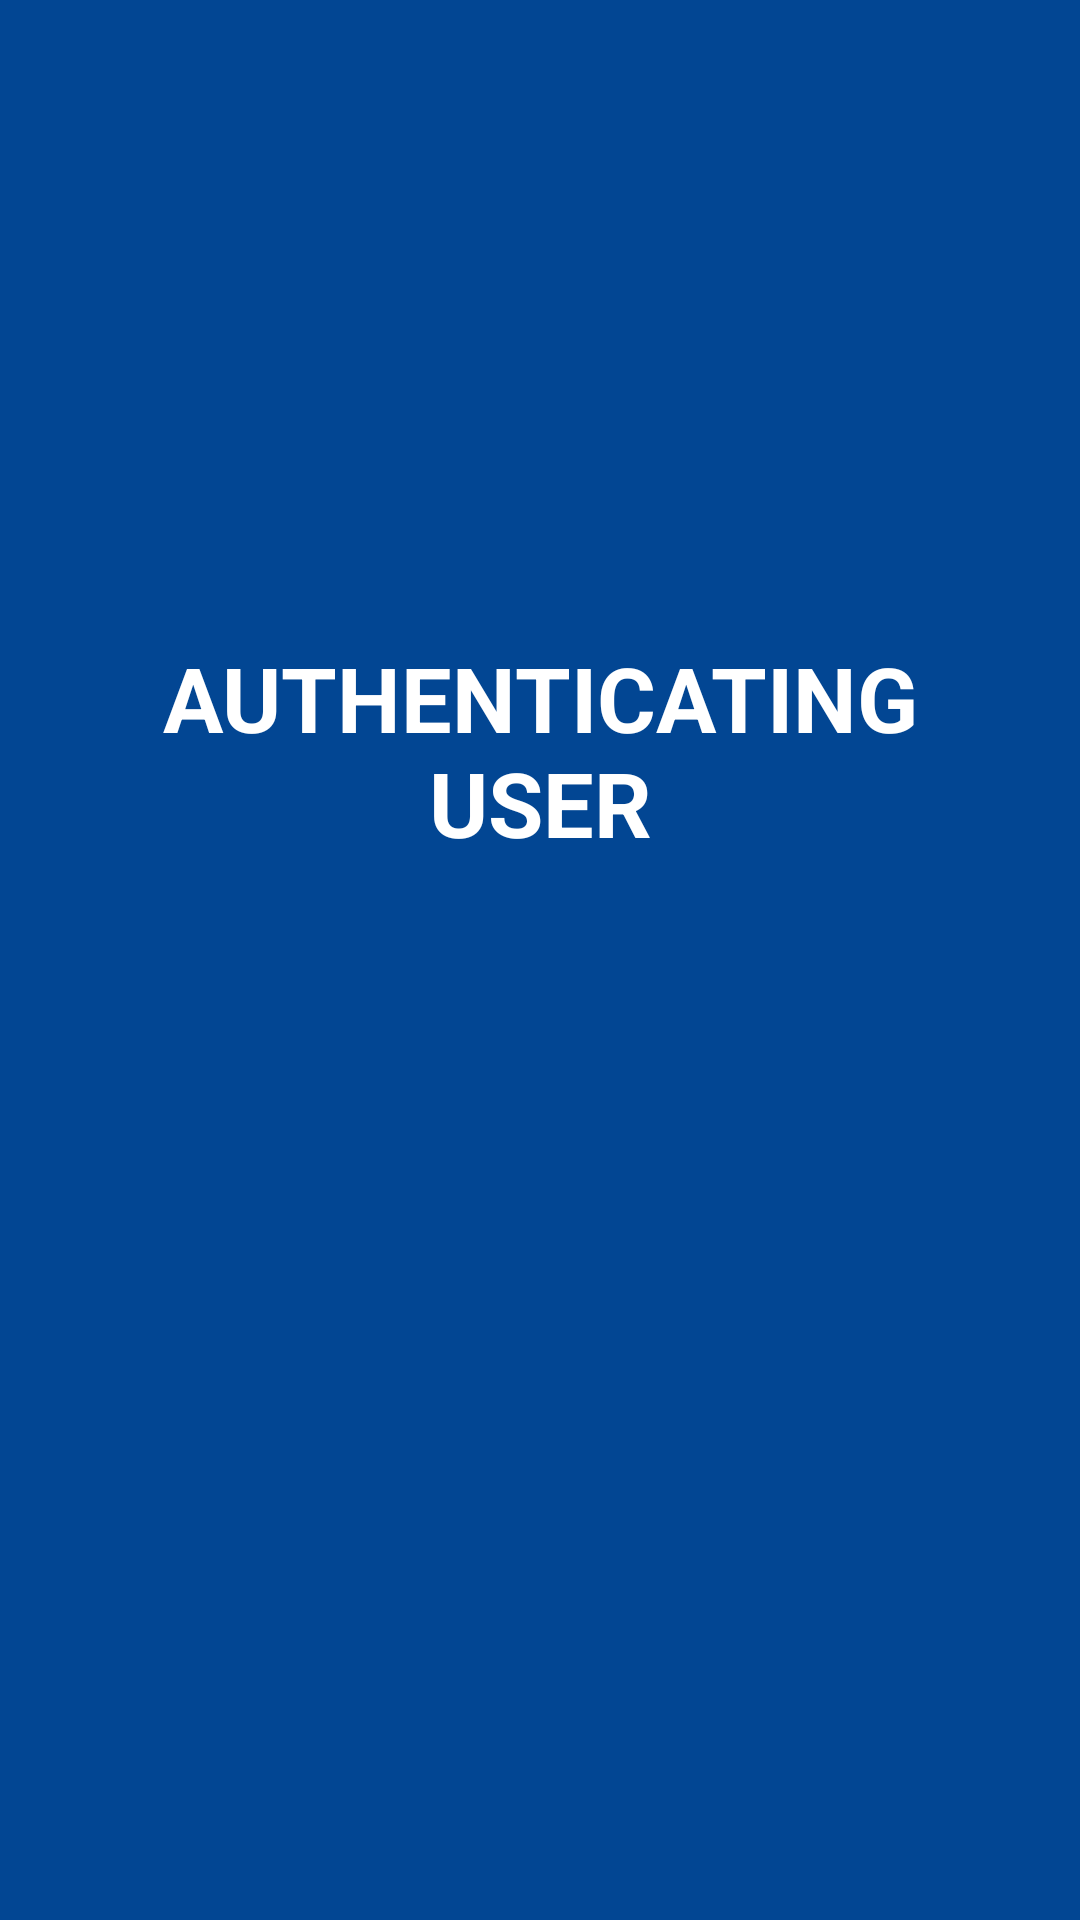

Write the Android layout XML for this screen, with the resource values it uses.
<!-- AndroidManifest.xml: application theme AppTheme -->
<!-- res/layout/activity_splash.xml -->
<?xml version="1.0" encoding="utf-8"?>
<LinearLayout xmlns:android="http://schemas.android.com/apk/res/android"
    xmlns:app="http://schemas.android.com/apk/res-auto"
    xmlns:tools="http://schemas.android.com/tools"
    android:layout_width="match_parent"
    android:layout_height="match_parent"
    tools:context=".Splash">

    <LinearLayout
        android:layout_width="match_parent"
        android:layout_height="match_parent"
        android:background="@color/darkBlue"
        android:orientation="vertical"
        android:gravity="center_vertical">

        <TextView
            android:id="@+id/fullscreen_content"
            android:layout_width="match_parent"
            android:layout_height="wrap_content"
            android:gravity="center"
            android:keepScreenOn="true"
            android:text="@string/splash_text"
            android:textColor="@android:color/white"
            android:textSize="30sp"
            android:textStyle="bold" />

        <ProgressBar
            android:id="@+id/progress_bar"
            style="?android:attr/progressBarStyle"
            android:layout_width="100dp"
            android:layout_height="100dp"
            android:visibility="visible"
            android:layout_marginTop="40dp"
            android:layout_gravity="center_horizontal"
            android:indeterminate="true"
            android:indeterminateTint="@android:color/white"
            />
    </LinearLayout>

</LinearLayout>
<!-- resources referenced by this layout -->
<resources>
  <color name="darkBlue">#024693</color>
  <string name="splash_text">AUTHENTICATING\nUSER</string>
  <style name="AppTheme" parent="Theme.AppCompat.Light.DarkActionBar">
          
          <item name="colorPrimary">@color/colorPrimary</item>
          <item name="colorPrimaryDark">@color/colorPrimaryDark</item>
          <item name="colorAccent">@color/colorAccent</item>
      </style>
  <color name="colorPrimary"> #024693</color>
  <color name="colorPrimaryDark">#045BBD</color>
  <color name="colorAccent">#D81B60</color>
</resources>
